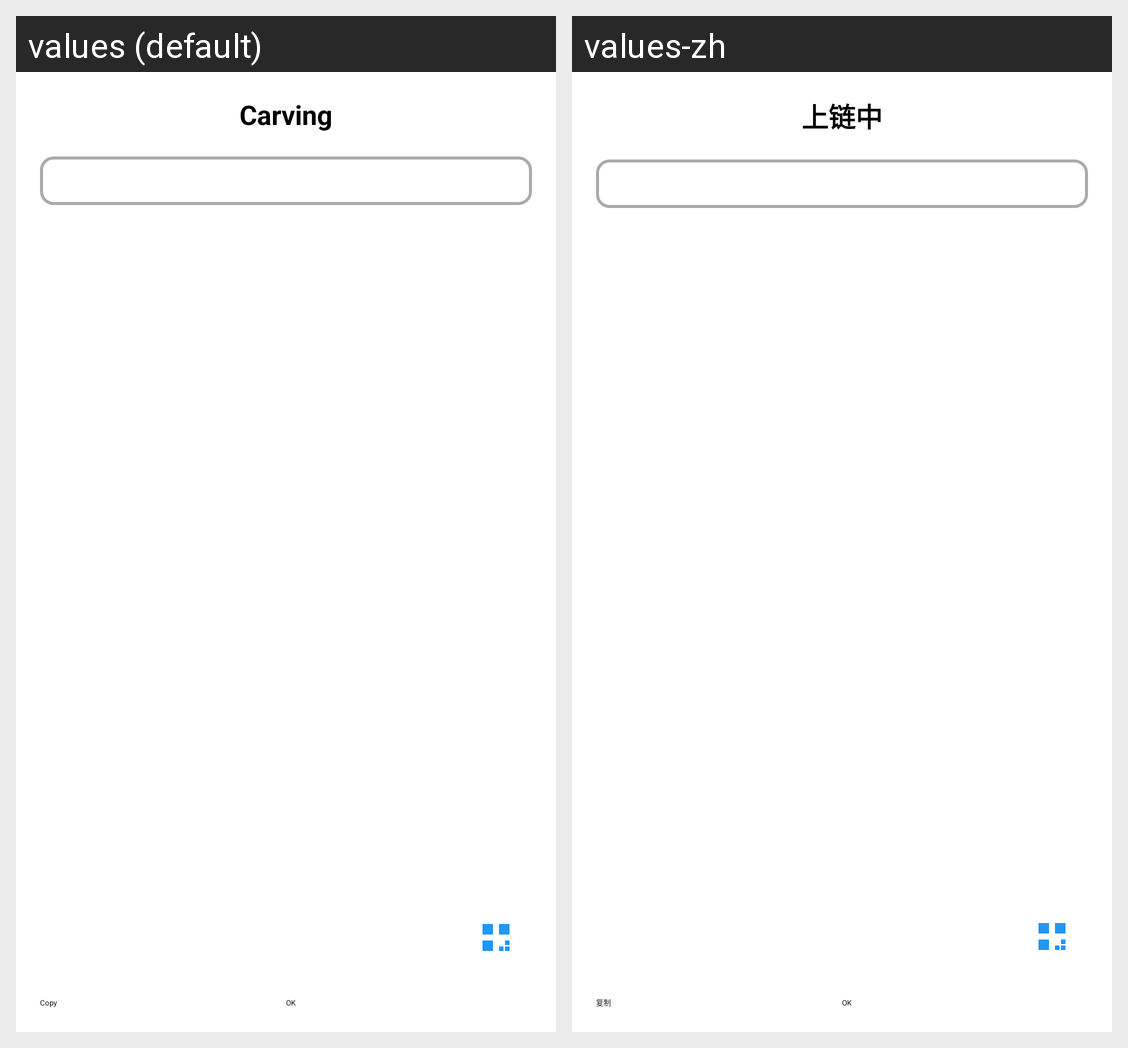

Strings drawn on this Android screen and how each of the app's shown locales translates them:
Android screen res/layout/dialog_json_viewer.xml rendered under 2 locales, left to right: values (default), values-zh. Device: Nexus 5 (rendered at 1080×1920; each locale shown at half size, 540×960, under a caption strip naming it); theme Theme.Freer.
Strings drawn on this screen, with the default value and each locale's value (text and hints the layout hard-codes, and strings that could not be matched under every locale, appear in the picture but are not listed):

carving
  values: Carving
  values-zh: 上链中

copy
  values: Copy
  values-zh: 复制
